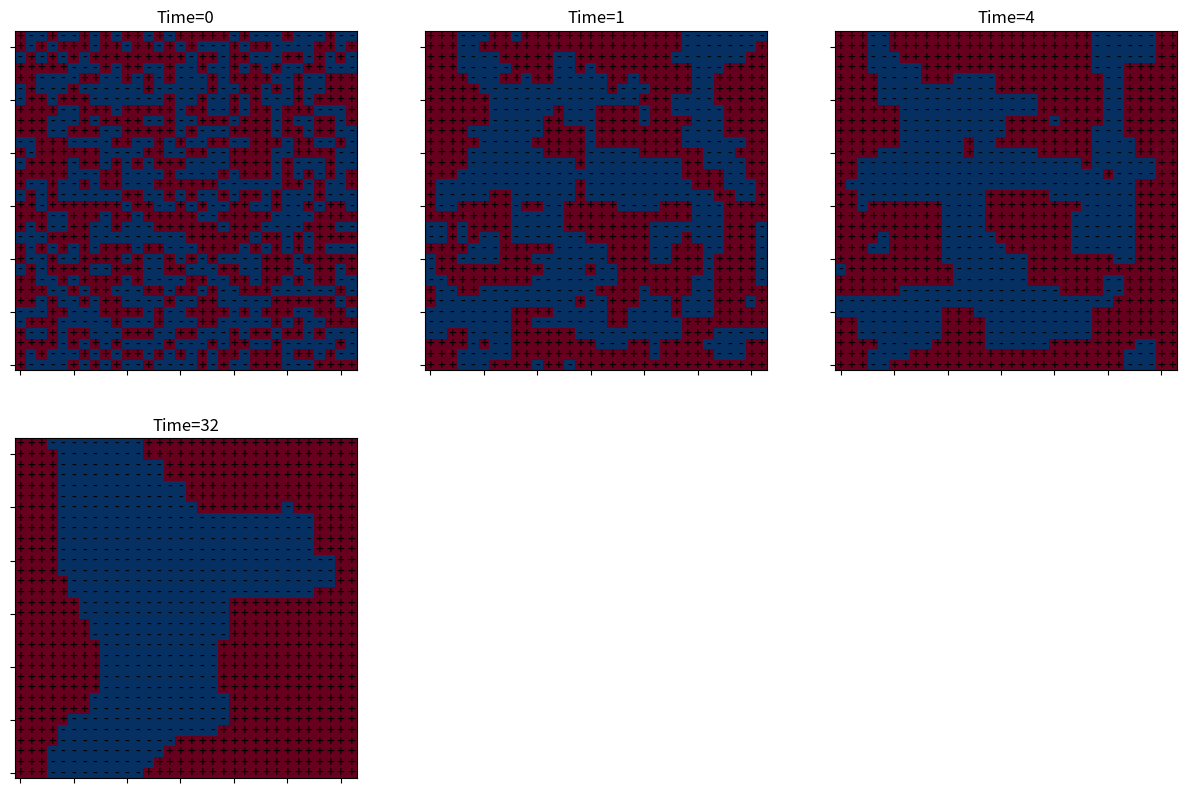

Write the Python code that produced this figure.
# -*- coding: utf-8 -*-
"""
Created on Mon Oct  2 17:15:19 2023

[redacted]

[redacted]
"""
# Simulating the Ising model
# from __future__ import division
import numpy as np
from numpy.random import rand
import matplotlib.pyplot as plt

class Ising_Metropolis_MCMC():
    ''' Simulating the Ising model. Markov chain Monte Carlo (MCMC)  '''    
    ## monte carlo moves
    def __init__(self,N=64,temp=.4):
        self.N=N 
        self.temp=temp
    
    def mcmove(self, config, beta):
        ''' This is to execute the monte carlo moves using 
        Metropolis algorithm such that detailed
        balance condition is satisified'''
        N=self.N
        for i in range(N):
            for j in range(N):            
                    a = np.random.randint(0, N)
                    b = np.random.randint(0, N)
                    s =  config[a, b]                    
                    # print(a,b,[(a+1)%N,b],[a,(b+1)%N],[(a-1)%N,b],[a,(b-1)%N])
                    nb = config[(a+1)%N,b] + config[a,(b+1)%N] + config[(a-1)%N,b] + config[a,(b-1)%N]
                    cost = 2*s*nb
                    if cost < 0:	
                        s *= -1
                    elif rand() < np.exp(-cost*beta):
                        s *= -1
                    config[a, b] = s
        return config
    
    def simulate(self,msrmnt=1001,idxes=[1,4,32,100,1000],figsize=(15, 15)):   
        ''' This module simulates the Ising model'''
        # Initialse the lattice
        config = 2*np.random.randint(2, size=(self.N,self.N))-1        
        f = plt.figure(figsize=figsize, dpi=80);    
        self.configPlot(f, config, 0, 1);
                
        # msrmnt = 4#1001
        j=2
        for i in range(msrmnt):
            self.mcmove(config, 1.0/self.temp)
            if i in idxes:
                self.configPlot(f, config, i, j);
                j+=1
            # if i == 1:       self.configPlot(f, config, i, 2);
            # if i == 4:       self.configPlot(f, config, i, 3);
            # if i == 32:      self.configPlot(f, config, i, 4);
            # if i == 100:     self.configPlot(f, config, i, 5);
            # if i == 1000:    self.configPlot(f, config, i, 6);                 
                    
    def configPlot(self, f, config, i, n_):
        ''' This modules plts the configuration once passed to it along with time etc '''
        X, Y = np.meshgrid(range(self.N), range(self.N))
        sp =  f.add_subplot(3, 3, n_ )  
        plt.setp(sp.get_yticklabels(), visible=False)
        plt.setp(sp.get_xticklabels(), visible=False)      
        plt.pcolormesh(X, Y, config, cmap=plt.cm.RdBu.reversed());
        for y in range(config.shape[0]):
            for x in range(config.shape[1]):
                if config[y, x]==1:
                    plt.text(x, y, '+' ,
                             horizontalalignment='center',
                             verticalalignment='center',
                     )
                else:
                    plt.text(x, y, '-' ,
                             horizontalalignment='center',
                             verticalalignment='center',
                     )                   
        
        plt.title('Time=%d'%i); plt.axis('tight')    
    plt.show()
    
if __name__=="__main__":
    rm = Ising_Metropolis_MCMC(N=32)
    rm.simulate(1001,idxes=[1,4,32])
